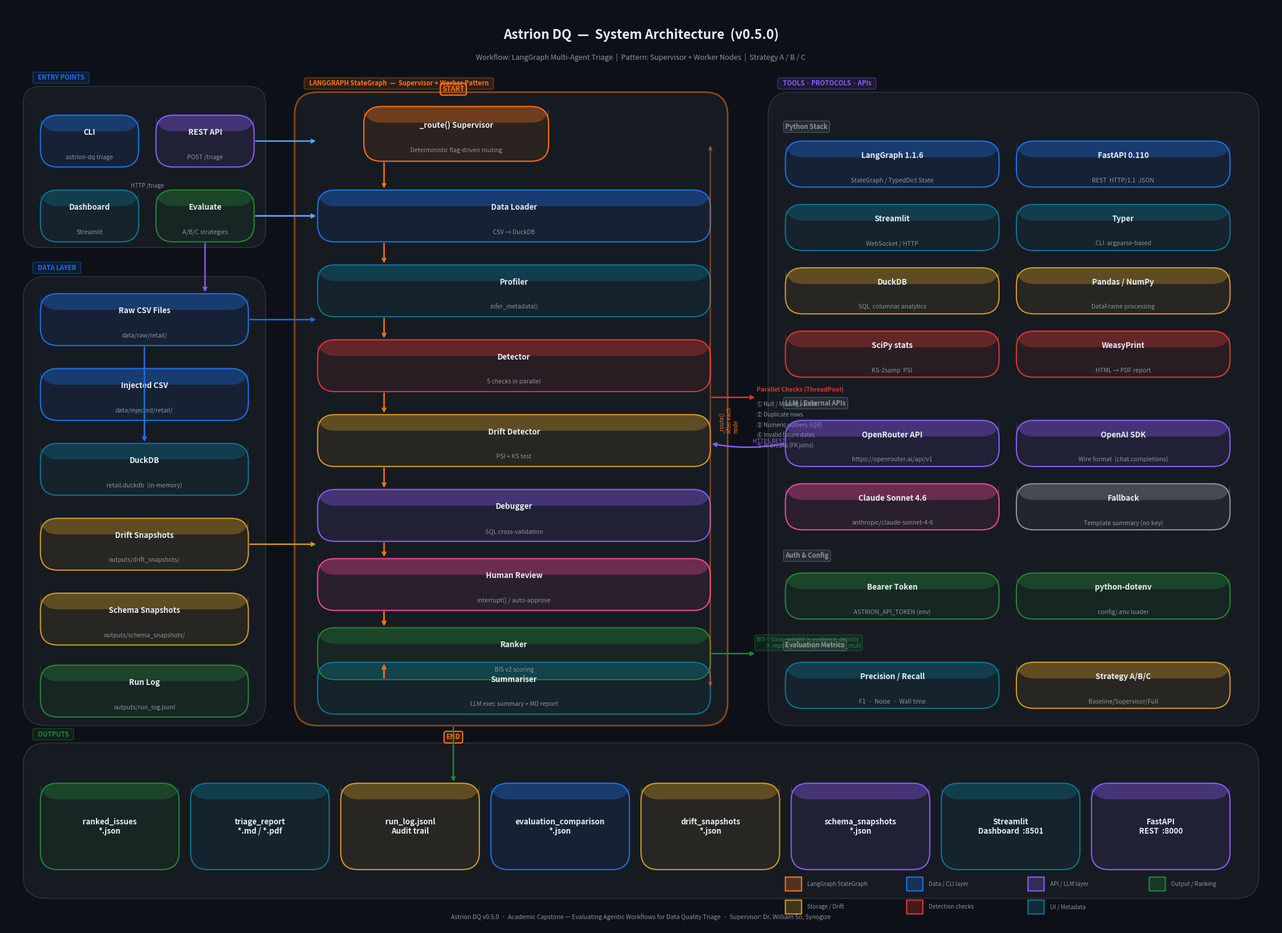

Generate this figure with matplotlib: (Note: this script raises an exception after producing the figure.)
"""Generate Astrion DQ architecture diagram as JPEG."""
from __future__ import annotations

import matplotlib
matplotlib.use("Agg")
import matplotlib.pyplot as plt
import matplotlib.patches as mpatches
from matplotlib.patches import FancyBboxPatch, FancyArrowPatch
import matplotlib.patheffects as pe
import numpy as np

fig, ax = plt.subplots(figsize=(22, 16))
ax.set_xlim(0, 22)
ax.set_ylim(0, 16)
ax.axis("off")
fig.patch.set_facecolor("#0d1117")
ax.set_facecolor("#0d1117")

# ── Color palette ──────────────────────────────────────────────────────────
C = {
    "bg":       "#0d1117",
    "panel":    "#161b22",
    "border":   "#30363d",
    "blue":     "#1f6feb",
    "green":    "#238636",
    "orange":   "#d29922",
    "red":      "#da3633",
    "purple":   "#8b5cf6",
    "teal":     "#0e7490",
    "pink":     "#ec4899",
    "text":     "#e6edf3",
    "muted":    "#8b949e",
    "arrow":    "#58a6ff",
    "langgraph":"#f97316",
}

def box(ax, x, y, w, h, color, label, sublabel=None, radius=0.3, alpha=1.0, emoji=""):
    patch = FancyBboxPatch(
        (x, y), w, h,
        boxstyle=f"round,pad=0,rounding_size={radius}",
        linewidth=1.5,
        edgecolor=color,
        facecolor=color + "22" if alpha < 1 else color + "18",
        zorder=3,
    )
    ax.add_patch(patch)
    # top colour bar
    bar = FancyBboxPatch(
        (x, y + h - 0.28), w, 0.28,
        boxstyle=f"round,pad=0,rounding_size={radius}",
        linewidth=0,
        edgecolor="none",
        facecolor=color + "55",
        zorder=4,
    )
    ax.add_patch(bar)
    ax.text(x + w/2, y + h/2 + (0.15 if sublabel else 0), label,
            ha="center", va="center", color=C["text"],
            fontsize=9.5, fontweight="bold", zorder=5)
    if sublabel:
        ax.text(x + w/2, y + h/2 - 0.28, sublabel,
                ha="center", va="center", color=C["muted"],
                fontsize=7.5, zorder=5)

def arrow(ax, x1, y1, x2, y2, label="", color=None, style="->"):
    col = color or C["arrow"]
    ax.annotate("", xy=(x2, y2), xytext=(x1, y1),
                arrowprops=dict(arrowstyle=style, color=col,
                                lw=1.8, connectionstyle="arc3,rad=0.0"),
                zorder=6)
    if label:
        mx, my = (x1+x2)/2, (y1+y2)/2
        ax.text(mx + 0.08, my + 0.08, label, color=col,
                fontsize=7, ha="left", zorder=7)

def curved_arrow(ax, x1, y1, x2, y2, rad=0.15, label="", color=None):
    col = color or C["arrow"]
    ax.annotate("", xy=(x2, y2), xytext=(x1, y1),
                arrowprops=dict(arrowstyle="->", color=col, lw=1.8,
                                connectionstyle=f"arc3,rad={rad}"),
                zorder=6)
    if label:
        mx, my = (x1+x2)/2, (y1+y2)/2
        ax.text(mx + 0.08, my, label, color=col, fontsize=7, ha="left", zorder=7)

def section_label(ax, x, y, text, color):
    ax.text(x, y, text, color=color, fontsize=8, fontweight="bold",
            ha="left", va="center",
            bbox=dict(boxstyle="round,pad=0.3", facecolor=color+"22",
                      edgecolor=color+"66", linewidth=1),
            zorder=8)

# ══════════════════════════════════════════════════════════════════════════════
# TITLE
# ══════════════════════════════════════════════════════════════════════════════
ax.text(11, 15.5, "Astrion DQ  —  System Architecture  (v0.5.0)",
        ha="center", va="center", color=C["text"],
        fontsize=16, fontweight="bold")
ax.text(11, 15.1, "Workflow: LangGraph Multi-Agent Triage  |  Pattern: Supervisor + Worker Nodes  |  Strategy A / B / C",
        ha="center", va="center", color=C["muted"], fontsize=9)

# ══════════════════════════════════════════════════════════════════════════════
# ZONE 1 — ENTRY POINTS  (top-left)
# ══════════════════════════════════════════════════════════════════════════════
# Background panel
entry_panel = FancyBboxPatch((0.3, 11.8), 4.2, 2.8,
    boxstyle="round,pad=0,rounding_size=0.3",
    linewidth=1, edgecolor=C["border"], facecolor=C["panel"], zorder=1)
ax.add_patch(entry_panel)
section_label(ax, 0.5, 14.75, "  ENTRY POINTS  ", C["blue"])

box(ax, 0.6, 13.2, 1.7, 0.9, C["blue"], "CLI", "astrion-dq triage", emoji="⌨")
box(ax, 2.6, 13.2, 1.7, 0.9, C["purple"], "REST API", "POST /triage", emoji="🌐")
box(ax, 0.6, 11.9, 1.7, 0.9, C["teal"], "Dashboard", "Streamlit", emoji="📊")
box(ax, 2.6, 11.9, 1.7, 0.9, C["green"], "Evaluate", "A/B/C strategies", emoji="🔬")

# ══════════════════════════════════════════════════════════════════════════════
# ZONE 2 — LANGGRAPH SUPERVISOR  (centre column)
# ══════════════════════════════════════════════════════════════════════════════
sup_panel = FancyBboxPatch((5.0, 3.5), 7.5, 11.0,
    boxstyle="round,pad=0,rounding_size=0.4",
    linewidth=2, edgecolor=C["langgraph"]+"88", facecolor=C["panel"], zorder=1)
ax.add_patch(sup_panel)
section_label(ax, 5.2, 14.65, "  LANGGRAPH StateGraph  —  Supervisor + Worker Pattern  ", C["langgraph"])

# Supervisor routing node
box(ax, 6.2, 13.3, 3.2, 0.95, C["langgraph"], "_route() Supervisor",
    "Deterministic flag-driven routing", emoji="🔀")

# Worker nodes (vertical stack)
nodes = [
    ("data_loader",    C["blue"],   "Data Loader",     "CSV → DuckDB",           "📥", 11.9),
    ("profiler",       C["teal"],   "Profiler",        "infer_metadata()",        "🔍", 10.6),
    ("detector",       C["red"],    "Detector",        "5 checks in parallel",    "⚡", 9.3),
    ("drift_detector", C["orange"], "Drift Detector",  "PSI + KS test",           "📈", 8.0),
    ("debugger",       C["purple"], "Debugger",        "SQL cross-validation",    "🐛", 6.7),
    ("human_review",   C["pink"],   "Human Review",    "interrupt() / auto-approve","👤", 5.5),
    ("ranker",         C["green"],  "Ranker",          "BIS v2 scoring",          "🏆", 4.3),
]
node_y = {}
for nid, col, label, sub, emoji, y in nodes:
    box(ax, 5.4, y, 6.8, 0.9, col, label, sub, emoji=emoji)
    node_y[nid] = y + 0.45

# Summariser
box(ax, 5.4, 3.7, 6.8, 0.9, C["teal"], "Summariser", "LLM exec summary + MD report", emoji="📝")
node_y["summariser"] = 4.15

# Supervisor arrows (left side)
sx = 6.2
for i, (nid, _, _, _, _, y) in enumerate(nodes):
    from_y = 13.3 if i == 0 else nodes[i-1][5] + 0.45
    to_y   = y + 0.45
    if i == 0:
        arrow(ax, 6.55, 13.3, 6.55, 12.8, color=C["langgraph"])
    else:
        arrow(ax, 6.55, nodes[i-1][5], 6.55, y + 0.9, color=C["langgraph"])
arrow(ax, 6.55, 5.5, 6.55, 5.2, color=C["langgraph"])  # human_review → ranker row
arrow(ax, 6.55, 4.3, 6.55, 4.6, color=C["langgraph"])
arrow(ax, 6.55, 4.3, 6.55, 3.7 + 0.9, color=C["langgraph"])

# Right-side feedback arrow (routing loop)
ax.annotate("", xy=(12.2, 13.6), xytext=(12.2, 4.15),
    arrowprops=dict(arrowstyle="<->", color=C["langgraph"]+"88", lw=1.5,
                    connectionstyle="arc3,rad=0.0"), zorder=6)
ax.text(12.35, 8.8, "_route()\nafter each\nnode", color=C["langgraph"],
        fontsize=7, ha="left", va="center", rotation=90)

# START / END labels
ax.text(7.75, 14.55, "START", color=C["langgraph"], fontsize=8.5,
        fontweight="bold", ha="center", va="center",
        bbox=dict(boxstyle="round,pad=0.3", facecolor="#f9731622",
                  edgecolor=C["langgraph"], lw=1.5))
ax.text(7.75, 3.3, "END", color=C["langgraph"], fontsize=8.5,
        fontweight="bold", ha="center", va="center",
        bbox=dict(boxstyle="round,pad=0.3", facecolor="#f9731622",
                  edgecolor=C["langgraph"], lw=1.5))

# ══════════════════════════════════════════════════════════════════════════════
# ZONE 3 — DATA LAYER  (bottom-left)
# ══════════════════════════════════════════════════════════════════════════════
data_panel = FancyBboxPatch((0.3, 3.5), 4.2, 7.8,
    boxstyle="round,pad=0,rounding_size=0.4",
    linewidth=1, edgecolor=C["border"], facecolor=C["panel"], zorder=1)
ax.add_patch(data_panel)
section_label(ax, 0.5, 11.45, "  DATA LAYER  ", C["blue"])

box(ax, 0.6, 10.1, 3.6, 0.9, C["blue"],  "Raw CSV Files", "data/raw/retail/", emoji="📂")
box(ax, 0.6, 8.8,  3.6, 0.9, C["blue"],  "Injected CSV",  "data/injected/retail/", emoji="💉")
box(ax, 0.6, 7.5,  3.6, 0.9, C["teal"],  "DuckDB",        "retail.duckdb  (in-memory)", emoji="🦆")
box(ax, 0.6, 6.2,  3.6, 0.9, C["orange"],"Drift Snapshots","outputs/drift_snapshots/", emoji="📸")
box(ax, 0.6, 4.9,  3.6, 0.9, C["orange"],"Schema Snapshots","outputs/schema_snapshots/", emoji="🗂")
box(ax, 0.6, 3.65, 3.6, 0.9, C["green"], "Run Log",       "outputs/run_log.jsonl", emoji="📋")

# arrows: CSV → DuckDB
arrow(ax, 2.4, 10.1, 2.4, 8.4, color=C["blue"])
arrow(ax, 2.4, 8.8, 2.4, 8.4, color=C["blue"])
arrow(ax, 2.4, 8.4, 2.4, 7.5 + 0.9, color=C["blue"])

# ══════════════════════════════════════════════════════════════════════════════
# ZONE 4 — TOOLS & LIBS  (right column)
# ══════════════════════════════════════════════════════════════════════════════
tools_panel = FancyBboxPatch((13.2, 3.5), 8.5, 11.0,
    boxstyle="round,pad=0,rounding_size=0.4",
    linewidth=1, edgecolor=C["border"], facecolor=C["panel"], zorder=1)
ax.add_patch(tools_panel)
section_label(ax, 13.4, 14.65, "  TOOLS · PROTOCOLS · APIs  ", C["purple"])

# ── Python stack ──
section_label(ax, 13.5, 13.9, "Python Stack", C["muted"])
box(ax, 13.5, 12.85, 3.7, 0.8, C["blue"],   "LangGraph 1.1.6",   "StateGraph / TypedDict State")
box(ax, 17.5, 12.85, 3.7, 0.8, C["blue"],   "FastAPI 0.110",     "REST  HTTP/1.1  JSON")
box(ax, 13.5, 11.75, 3.7, 0.8, C["teal"],   "Streamlit",         "WebSocket / HTTP")
box(ax, 17.5, 11.75, 3.7, 0.8, C["teal"],   "Typer",             "CLI  argparse-based")
box(ax, 13.5, 10.65, 3.7, 0.8, C["orange"], "DuckDB",            "SQL  columnar analytics")
box(ax, 17.5, 10.65, 3.7, 0.8, C["orange"], "Pandas / NumPy",    "DataFrame processing")
box(ax, 13.5, 9.55,  3.7, 0.8, C["red"],    "SciPy stats",       "KS-2samp  PSI")
box(ax, 17.5, 9.55,  3.7, 0.8, C["red"],    "WeasyPrint",        "HTML → PDF report")

# ── LLM / external APIs ──
section_label(ax, 13.5, 9.1, "LLM / External APIs", C["muted"])
box(ax, 13.5, 8.0,  3.7, 0.8, C["purple"],  "OpenRouter API",    "https://openrouter.ai/api/v1")
box(ax, 17.5, 8.0,  3.7, 0.8, C["purple"],  "OpenAI SDK",        "Wire format  (chat.completions)")
box(ax, 13.5, 6.9,  3.7, 0.8, C["pink"],    "Claude Sonnet 4.6", "anthropic/claude-sonnet-4-6")
box(ax, 17.5, 6.9,  3.7, 0.8, C["muted"],   "Fallback",          "Template summary (no key)")

# ── Auth & config ──
section_label(ax, 13.5, 6.45, "Auth & Config", C["muted"])
box(ax, 13.5, 5.35, 3.7, 0.8, C["green"],  "Bearer Token",       "ASTRION_API_TOKEN (env)")
box(ax, 17.5, 5.35, 3.7, 0.8, C["green"],  "python-dotenv",      "config/.env loader")

# ── Evaluation ──
section_label(ax, 13.5, 4.9, "Evaluation Metrics", C["muted"])
box(ax, 13.5, 3.8,  3.7, 0.8, C["teal"],   "Precision / Recall", "F1  ·  Noise  ·  Wall time")
box(ax, 17.5, 3.8,  3.7, 0.8, C["orange"], "Strategy A/B/C",     "Baseline/Supervisor/Full")

# ══════════════════════════════════════════════════════════════════════════════
# ZONE 5 — OUTPUTS  (bottom-right zone, below graph)
# ══════════════════════════════════════════════════════════════════════════════
out_panel = FancyBboxPatch((0.3, 0.5), 21.4, 2.7,
    boxstyle="round,pad=0,rounding_size=0.4",
    linewidth=1, edgecolor=C["border"], facecolor=C["panel"], zorder=1)
ax.add_patch(out_panel)
section_label(ax, 0.5, 3.35, "  OUTPUTS  ", C["green"])

out_items = [
    ("ranked_issues\n*.json", C["green"],  0.6,  1.0, 2.4, 1.5),
    ("triage_report\n*.md / *.pdf", C["teal"], 3.2, 1.0, 2.4, 1.5),
    ("run_log.jsonl\nAudit trail",   C["orange"], 5.8, 1.0, 2.4, 1.5),
    ("evaluation_comparison\n*.json",C["blue"], 8.4, 1.0, 2.4, 1.5),
    ("drift_snapshots\n*.json",      C["orange"],11.0, 1.0, 2.4, 1.5),
    ("schema_snapshots\n*.json",     C["purple"],13.6, 1.0, 2.4, 1.5),
    ("Streamlit\nDashboard  :8501",  C["teal"],  16.2, 1.0, 2.4, 1.5),
    ("FastAPI\nREST  :8000",         C["purple"],18.8, 1.0, 2.4, 1.5),
]
for label, col, x, y, w, h in out_items:
    box(ax, x, y, w, h, col, label)

# ══════════════════════════════════════════════════════════════════════════════
# CROSS-ZONE ARROWS
# ══════════════════════════════════════════════════════════════════════════════

# Entry → Supervisor (right arrows)
arrow(ax, 4.3, 13.65, 5.4, 13.65, color=C["arrow"])  # CLI → graph
arrow(ax, 4.3, 12.35, 5.4, 12.35, color=C["arrow"])  # REST API → graph
arrow(ax, 4.3, 12.35, 5.4, 12.35, color=C["arrow"])

# Dashboard → REST API label
ax.text(2.45, 12.85, "HTTP /triage", color=C["muted"], fontsize=7, ha="center")

# Data layer → data_loader
arrow(ax, 4.2, 10.55, 5.4, 10.55, color=C["blue"])  # DuckDB → graph interior (loader)
arrow(ax, 4.2, 6.65, 5.4, 6.65, color=C["orange"])  # snapshots → drift_detector

# Graph → Outputs
arrow(ax, 7.75, 3.5, 7.75, 2.5, color=C["green"])   # summariser → output area

# API → REST box
arrow(ax, 2.6 + 1.7/2, 11.9, 2.6 + 1.7/2, 11.0, color=C["purple"])

# OpenRouter ↔ summariser
curved_arrow(ax, 13.5, 8.4, 12.2, 8.4, rad=-0.1, label="HTTPS REST", color=C["purple"])

# ══════════════════════════════════════════════════════════════════════════════
# DETECTION CHECKS CALLOUT  (beside detector node)
# ══════════════════════════════════════════════════════════════════════════════
checks = [
    "① Null / Missing values",
    "② Duplicate rows",
    "③ Numeric outliers (IQR)",
    "④ Invalid future dates",
    "⑤ RI breaks (FK joins)",
]
cx, cy = 13.0, 9.05
ax.text(cx, cy + 0.25, "Parallel Checks (ThreadPool)", color=C["red"],
        fontsize=7.5, fontweight="bold", ha="left")
for i, c in enumerate(checks):
    ax.text(cx, cy - 0.18*i, c, color=C["muted"], fontsize=7, ha="left")
arrow(ax, 12.2, 9.2, 13.0, 9.2, color=C["red"])

# BIS formula callout
ax.text(13.0, 4.85, "BIS = base_weight × evidence_density\n"
        "       × report_criticality × severity_mult",
        color=C["green"], fontsize=7, ha="left",
        bbox=dict(boxstyle="round,pad=0.3", facecolor="#23863622",
                  edgecolor=C["green"]+"66", lw=1))
arrow(ax, 12.2, 4.75, 13.0, 4.75, color=C["green"])

# ── Legend ────────────────────────────────────────────────────────────────────
legend_items = [
    (C["langgraph"], "LangGraph StateGraph"),
    (C["blue"],      "Data / CLI layer"),
    (C["purple"],    "API / LLM layer"),
    (C["green"],     "Output / Ranking"),
    (C["orange"],    "Storage / Drift"),
    (C["red"],       "Detection checks"),
    (C["teal"],      "UI / Metadata"),
]
for i, (col, lbl) in enumerate(legend_items):
    x = 13.5 + (i % 4) * 2.1
    y = 0.75 if i < 4 else 0.35
    patch = mpatches.Patch(facecolor=col+"33", edgecolor=col, linewidth=1.5, label=lbl)
    ax.add_patch(FancyBboxPatch((x, y - 0.12), 0.28, 0.24,
                                boxstyle="round,pad=0",
                                facecolor=col+"44", edgecolor=col, lw=1.5, zorder=7))
    ax.text(x + 0.38, y, lbl, color=C["muted"], fontsize=7, va="center", zorder=7)

# ── Footer ────────────────────────────────────────────────────────────────────
ax.text(11, 0.18, "Astrion DQ v0.5.0  ·  Academic Capstone — Evaluating Agentic Workflows for Data Quality Triage  ·  Supervisor: Dr. William So, Synogize",
        ha="center", va="center", color=C["muted"], fontsize=7.5)

plt.tight_layout(pad=0.5)
out = "/Users/jaideepgarlyal/Astrion_capstone_7/docs/architecture.jpg"
plt.savefig(out, format="jpeg", dpi=180, bbox_inches="tight",
            facecolor=fig.get_facecolor())
print(f"Saved: {out}")
